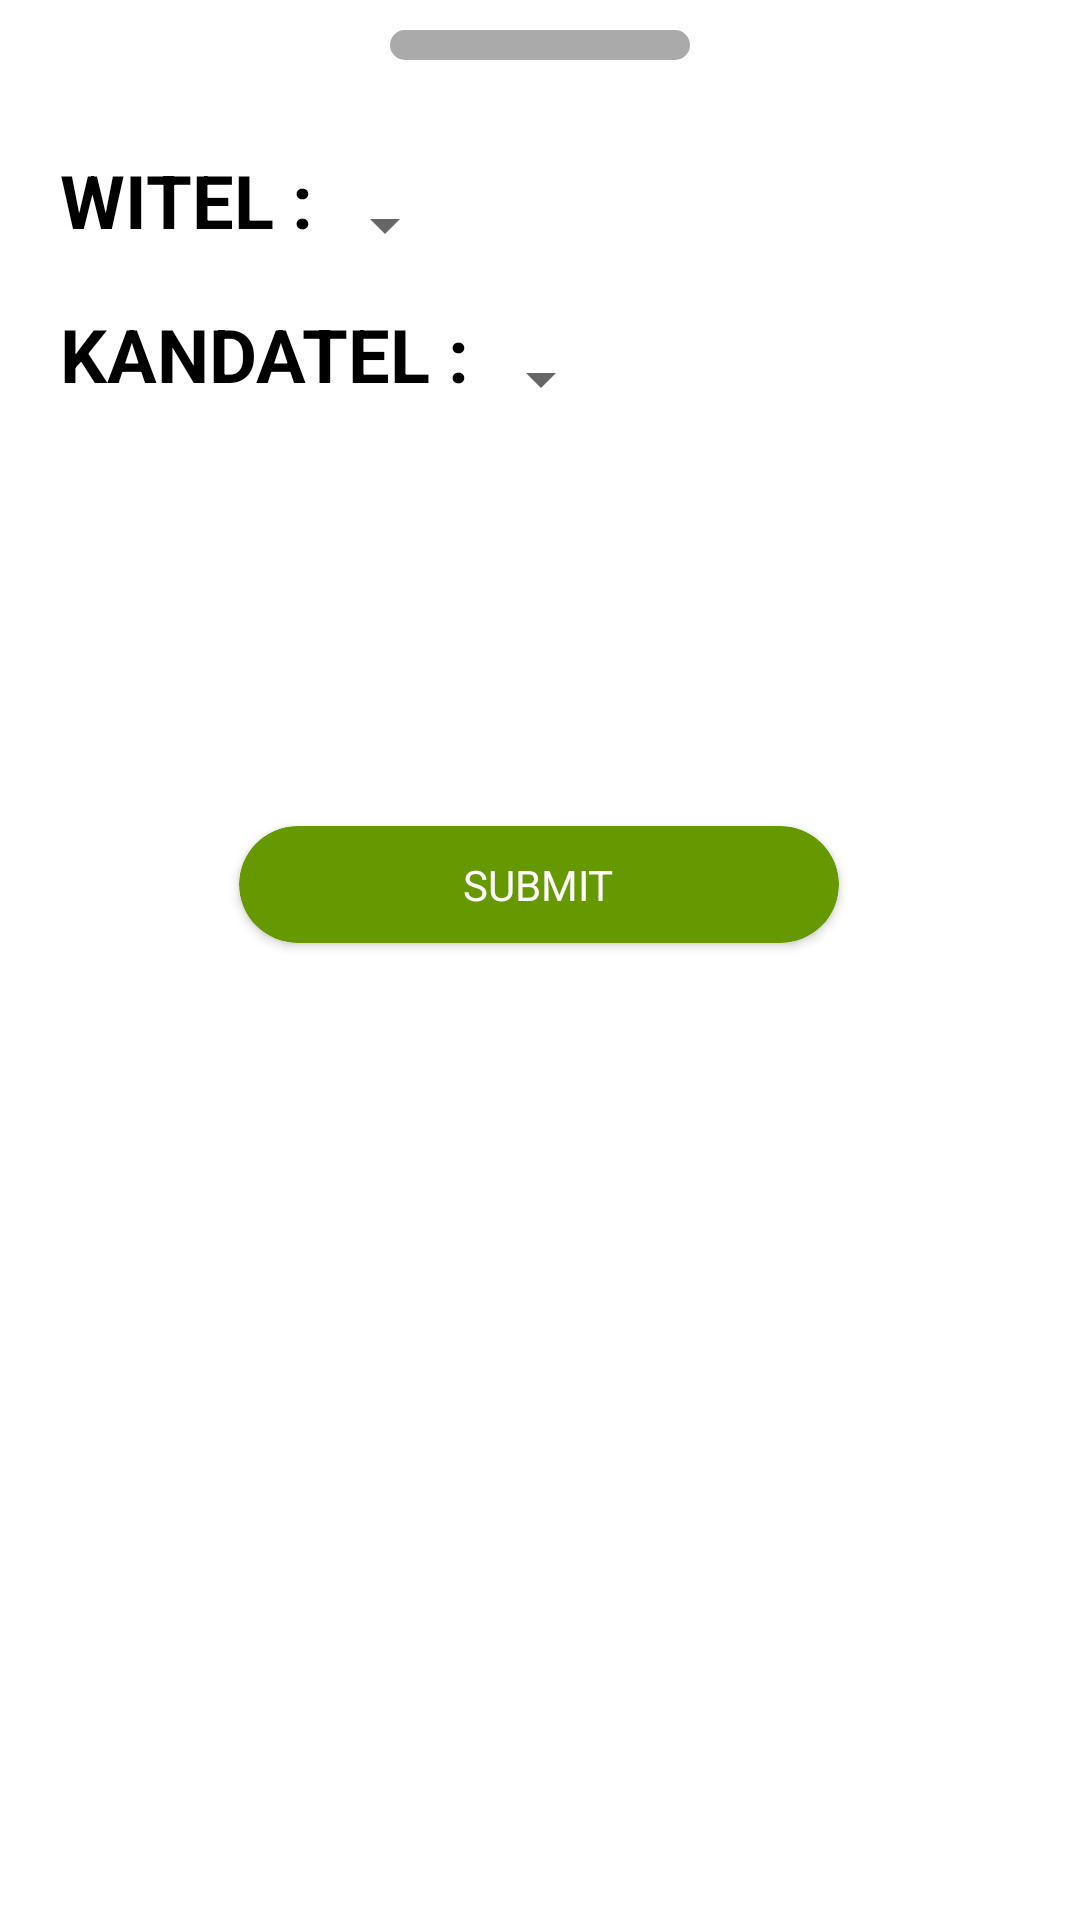

Android layout source for this screen:
<!-- AndroidManifest.xml: application theme Theme.SensorTemperatureIOT -->
<!-- res/layout/bottom_sheet_first.xml -->
<?xml version="1.0" encoding="utf-8"?>
<LinearLayout xmlns:android="http://schemas.android.com/apk/res/android"
    xmlns:tools="http://schemas.android.com/tools"
    xmlns:app="http://schemas.android.com/apk/res-auto"
    android:id="@+id/ll_1"
    android:layout_width="match_parent"
    android:layout_height="550dp"
    android:orientation="vertical"
    android:gravity="bottom"
    android:background="@drawable/bottom_sheet_background"
    app:behavior_hideable="false"
    app:behavior_peekHeight="100dp"
    app:layout_behavior="com.google.android.material.bottomsheet.BottomSheetBehavior"
    tools:layout_editor_absoluteX="31dp"
    tools:layout_editor_absoluteY="0dp"
    tools:context=".MainActivity">
    <View
        android:layout_width="100dp"
        android:layout_height="10dp"
        android:layout_gravity="center"
        android:layout_marginTop="10dp"
        android:layout_marginBottom="10dp"
        android:background="@drawable/bottom_sheet_navigation"
        />
    <io.supercharge.shimmerlayout.ShimmerLayout
        android:id="@+id/shimmerLayout"
        android:layout_width="wrap_content"
        android:layout_height="match_parent"
        android:visibility="gone"
        tools:ignore="MissingConstraints">
        <LinearLayout
            android:orientation="vertical"
            android:layout_width="match_parent"
            android:layout_height="wrap_content">
            <include layout="@layout/item_placeholder_layout"/>
            <include layout="@layout/item_placeholder_layout"/>
            <include layout="@layout/item_placeholder_layout"/>
            <include layout="@layout/item_placeholder_layout"/>
            <include layout="@layout/item_placeholder_layout"/>
            <include layout="@layout/item_placeholder_layout"/>
            <include layout="@layout/item_placeholder_layout"/>
            <include layout="@layout/item_placeholder_layout"/>
            <include layout="@layout/item_placeholder_layout"/>
            <include layout="@layout/item_placeholder_layout"/>
        </LinearLayout>
    </io.supercharge.shimmerlayout.ShimmerLayout>
    <androidx.constraintlayout.widget.ConstraintLayout
        android:id="@+id/cl_1"
        android:layout_width="match_parent"
        android:layout_height="match_parent"
        android:padding="20dp"
        android:orientation="vertical">

        <LinearLayout
            android:layout_width="500dp"
            android:layout_height="50dp"
            android:orientation="horizontal"
            app:layout_constraintBottom_toBottomOf="@+id/cl_1"
            app:layout_constraintEnd_toEndOf="@+id/cl_1"
            app:layout_constraintHorizontal_bias="0.0"
            app:layout_constraintStart_toStartOf="parent"
            app:layout_constraintTop_toTopOf="@+id/cl_1"
            app:layout_constraintVertical_bias="0.0">

            <TextView
                android:id="@+id/witel"
                android:layout_width="wrap_content"
                android:layout_height="wrap_content"
                android:textStyle="bold"
                android:text="Witel :"
                android:textAllCaps="true"
                android:textColor="@color/black"
                android:textSize="12pt" />

            <Spinner
                android:id="@+id/data_witel"
                android:layout_width="wrap_content"
                android:layout_height="match_parent"
                android:text="0"
                android:textAllCaps="true"
                android:textColor="@color/black"
                android:textSize="12pt"
                android:prompt="@string/pilih_witel"/>
        </LinearLayout>

        <LinearLayout
            android:layout_width="500dp"
            android:layout_height="50dp"
            android:orientation="horizontal"
            app:layout_constraintBottom_toBottomOf="@+id/cl_1"
            app:layout_constraintEnd_toEndOf="@+id/cl_1"
            app:layout_constraintHorizontal_bias="0.0"
            app:layout_constraintStart_toStartOf="parent"
            app:layout_constraintTop_toTopOf="@+id/cl_1"
            app:layout_constraintVertical_bias="0.099">

            <TextView
                android:id="@+id/kandatel"
                android:layout_width="wrap_content"
                android:layout_height="wrap_content"
                android:textStyle="bold"
                android:text="Kandatel :"
                android:textAllCaps="true"
                android:textColor="@color/black"
                android:textSize="12pt" />

            <Spinner
                android:id="@+id/data_kandatel"
                android:layout_width="wrap_content"
                android:layout_height="match_parent"
                android:text="0"
                android:textAllCaps="true"
                android:textColor="@color/black"
                android:textSize="12pt"
                android:prompt="@string/pilih_datel"/>
        </LinearLayout>


































































        <androidx.cardview.widget.CardView
            android:id="@+id/card_btn_submit"
            android:layout_width="200dp"
            android:layout_height="wrap_content"
            android:layout_gravity="center"
            android:layout_margin="8dp"
            android:clickable="true"
            android:foreground="?android:attr/selectableItemBackground"
            app:cardBackgroundColor="@android:color/holo_green_dark"
            app:cardCornerRadius="30dp"
            app:layout_constraintBottom_toBottomOf="parent"
            app:layout_constraintEnd_toEndOf="parent"
            app:layout_constraintHorizontal_bias="0.497"
            app:layout_constraintStart_toStartOf="parent"
            app:layout_constraintTop_toTopOf="parent"
            app:layout_constraintVertical_bias="0.422"
            tools:ignore="InvalidId,MissingConstraints">

            <TextView
                android:layout_width="wrap_content"
                android:layout_height="match_parent"
                android:layout_gravity="center"
                android:padding="10dp"
                android:text="SUBMIT"
                android:textColor="@android:color/white" />
        </androidx.cardview.widget.CardView>

    </androidx.constraintlayout.widget.ConstraintLayout>
</LinearLayout>
<!-- res/layout/item_placeholder_layout.xml (included above) -->
<?xml version="1.0" encoding="utf-8"?>
<RelativeLayout
    xmlns:android="http://schemas.android.com/apk/res/android"
    android:layout_width="match_parent"
    android:layout_height="match_parent"
    android:padding="10dp">


    <View
        android:id="@+id/title"
        android:layout_width="100dp"
        android:layout_height="15dp"
        android:background="@android:color/darker_gray"/>
    <View
        android:id="@+id/text_data"
        android:layout_width="300dp"
        android:layout_height="15dp"
        android:layout_marginLeft="30dp"
        android:layout_toRightOf="@+id/title"
        android:background="@android:color/darker_gray"/>

</RelativeLayout>
<!-- resources referenced by this layout -->
<resources>
  <color name="black">#FF000000</color>
  <!-- drawable bottom_sheet_navigation (drawable) -->
  <?xml version="1.0" encoding="utf-8"?>
  <shape xmlns:android="http://schemas.android.com/apk/res/android"
      android:shape="rectangle">
      <solid android:color="@android:color/darker_gray"/>
      <corners
          android:topLeftRadius="20dp"
          android:topRightRadius="20dp"
          android:bottomLeftRadius="20dp"
          android:bottomRightRadius="20dp"/>
  </shape>
  <string name="pilih_datel">Pilih Datel</string>
  <string name="pilih_flagging">Pilih Flagging</string>
  <string name="pilih_sto">Pilih STO</string>
  <string name="pilih_witel">Pilih Witel</string>
  <style name="Theme.SensorTemperatureIOT" parent="Theme.MaterialComponents.Light.DarkActionBar">
          
          <item name="colorPrimary">@color/black</item>
          <item name="colorPrimaryVariant">@color/grey</item>
          <item name="colorOnPrimary">@color/white</item>
          
          <item name="colorSecondary">@color/teal_200</item>
          <item name="colorSecondaryVariant">@color/teal_700</item>
          <item name="colorOnSecondary">@color/black</item>
          
          <item name="android:statusBarColor" tools:targetApi="l">?attr/colorPrimaryVariant</item>
          
      </style>
  <color name="grey">#595555</color>
  <color name="white">#FFFFFFFF</color>
  <color name="teal_200">#FF03DAC5</color>
  <color name="teal_700">#FF018786</color>
</resources>
